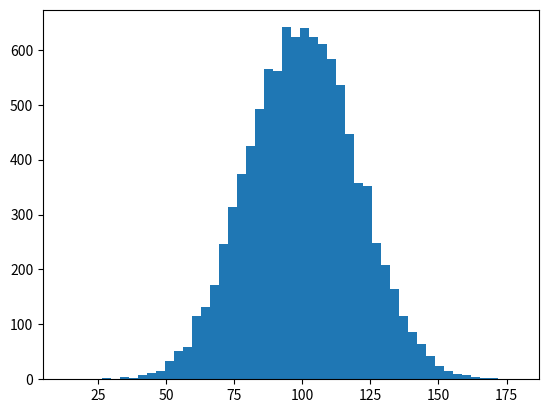

Here is the Python script that generated this plot:
# -*- coding: utf-8 -*-
"""
Created on Mon May 20 18:09:26 2019

@author: Windows
"""

import numpy as np
import matplotlib.pyplot as plt

incomes = np.random.normal(100,20,10000)


plt.hist(incomes, bins=50)
print("mean of income is "+str(np.mean(incomes)))

print("median of income is "+str(np.median(incomes)))

